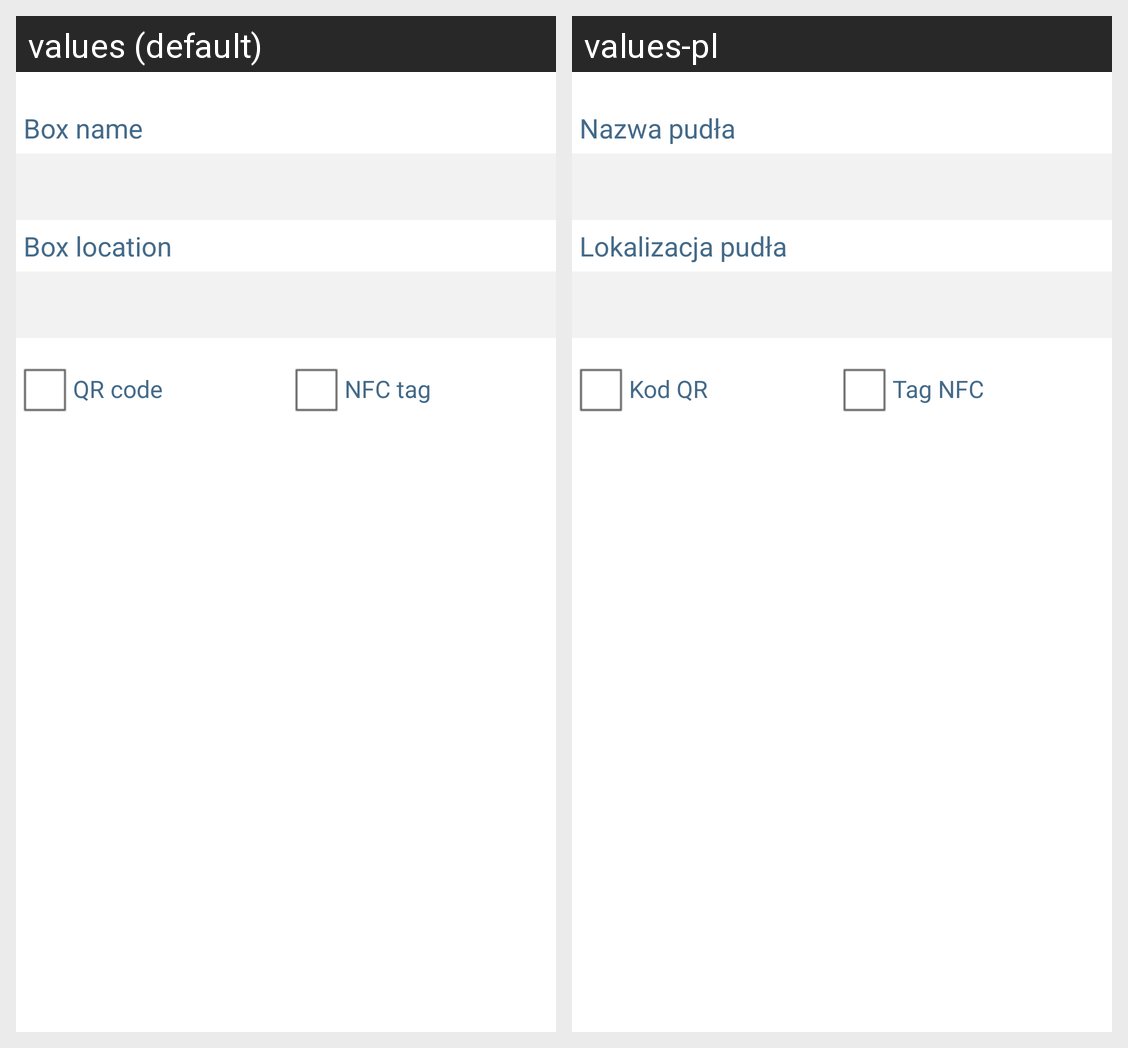

Translations of the strings shown on this Android screen, per locale in the grid:
Android screen res/layout/wizard_box_1.xml rendered under 2 locales, left to right: values (default), values-pl. Device: Nexus 5 (rendered at 1080×1920; each locale shown at half size, 540×960, under a caption strip naming it); theme AppTheme.
Strings drawn on this screen, with the default value and each locale's value (text and hints the layout hard-codes, and strings that could not be matched under every locale, appear in the picture but are not listed):

box_name
  values: Box name
  values-pl: Nazwa pudła

box_location
  values: Box location
  values-pl: Lokalizacja pudła

generate_qr_code
  values: QR code
  values-pl: Kod QR

write_nfc_tag
  values: NFC tag
  values-pl: Tag NFC
